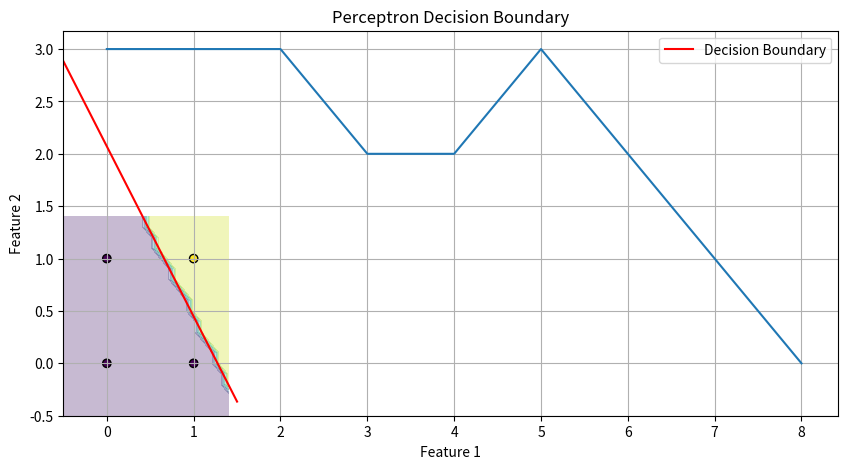

The matplotlib source for this figure:
"""
Perceptron from Scratch - Module 1
----------------------------------
A simple perceptron implementation without using neural network libraries.
Like the first haiku line, simple yet full of potential.
"""

import numpy as np
import matplotlib.pyplot as plt


class Perceptron:
    """
    A single perceptron - the fundamental building block of neural networks.
    """

    def __init__(self, input_size, learning_rate=0.1, max_epochs=100):
        """
        Initialize the perceptron with random weights

        Args:
            input_size: Number of input features
            learning_rate: How quickly the model adjusts (eta)
            max_epochs: Maximum training iterations
        """
        # Initialize weights with small random values (including bias)
        self.weights = np.random.randn(input_size + 1) * 0.1
        self.learning_rate = learning_rate
        self.max_epochs = max_epochs

    def predict(self, inputs):
        """
        Make a prediction using the current weights

        Args:
            inputs: Input features (without bias term)

        Returns:
            1 if activation is positive, 0 otherwise
        """
        # Add bias term (1) to inputs
        inputs_with_bias = np.insert(inputs, 0, 1)
        # Calculate activation
        activation = np.dot(inputs_with_bias, self.weights)
        # Apply step function
        return 1 if activation > 0 else 0

    def train(self, training_inputs, labels):
        """
        Train the perceptron using the perceptron learning rule

        Args:
            training_inputs: Array of training examples
            labels: Target values (0 or 1)

        Returns:
            List of errors per epoch for plotting
        """
        errors_per_epoch = []

        for epoch in range(self.max_epochs):
            errors = 0

            # For each training example
            for inputs, label in zip(training_inputs, labels):
                # Make prediction
                prediction = self.predict(inputs)

                # Update weights if prediction is incorrect
                if prediction != label:
                    # Calculate error
                    error = label - prediction
                    errors += 1

                    # Add bias to inputs
                    inputs_with_bias = np.insert(inputs, 0, 1)

                    # Update weights using perceptron learning rule
                    self.weights += self.learning_rate * error * inputs_with_bias

            # Store error count for this epoch
            errors_per_epoch.append(errors)

            # If no errors, we've converged
            if errors == 0:
                print(f"Converged after {epoch + 1} epochs!")
                break

        return errors_per_epoch

    def plot_decision_boundary(self, inputs, labels):
        """
        Visualize the perceptron's decision boundary (only for 2D inputs)

        Args:
            inputs: Training data points (features)
            labels: Target values
        """
        if inputs.shape[1] != 2:
            print("Can only plot 2D inputs")
            return

        # Set min and max for plot range
        x_min, x_max = inputs[:, 0].min() - 0.5, inputs[:, 0].max() + 0.5
        y_min, y_max = inputs[:, 1].min() - 0.5, inputs[:, 1].max() + 0.5

        # Create a mesh grid
        xx, yy = np.meshgrid(np.arange(x_min, x_max, 0.1), np.arange(y_min, y_max, 0.1))

        # Make predictions on the mesh grid
        Z = np.array([self.predict([x, y]) for x, y in zip(xx.ravel(), yy.ravel())])
        Z = Z.reshape(xx.shape)

        # Plot decision boundary
        plt.contourf(xx, yy, Z, alpha=0.3)
        plt.scatter(inputs[:, 0], inputs[:, 1], c=labels, edgecolors="k")

        # Plot the line w0 + w1*x + w2*y = 0, which is our decision boundary
        # Solving for y: y = (-w0 - w1*x) / w2
        slope = -self.weights[1] / self.weights[2]
        intercept = -self.weights[0] / self.weights[2]
        x_vals = np.array([x_min, x_max])
        y_vals = slope * x_vals + intercept
        plt.plot(x_vals, y_vals, "r-", label="Decision Boundary")

        plt.xlabel("Feature 1")
        plt.ylabel("Feature 2")
        plt.title("Perceptron Decision Boundary")
        plt.legend()
        plt.show()


if __name__ == "__main__":
    # Example: Logic AND gate
    print("Training a perceptron to learn the AND logic function...")
    print("Truth table for AND:")
    print("0 AND 0 = 0")
    print("0 AND 1 = 0")
    print("1 AND 0 = 0")
    print("1 AND 1 = 1")

    # Prepare training data
    and_inputs = np.array([[0, 0], [0, 1], [1, 0], [1, 1]])
    and_labels = np.array([0, 0, 0, 1])

    # Initialize and train perceptron
    perceptron = Perceptron(input_size=2, learning_rate=0.1, max_epochs=10)
    errors = perceptron.train(and_inputs, and_labels)

    # Test the model
    print("\nTesting the trained model:")
    for inputs in and_inputs:
        prediction = perceptron.predict(inputs)
        print(f"{inputs[0]} AND {inputs[1]} → {prediction}")

    # Plot training progress
    plt.figure(figsize=(10, 5))
    plt.plot(errors)
    plt.xlabel("Epoch")
    plt.ylabel("Number of Errors")
    plt.title("Training Progress")
    plt.grid(True)
    plt.show()

    # Plot decision boundary
    perceptron.plot_decision_boundary(and_inputs, and_labels)

    # Haiku moment
    print("\nA perceptron's soul:")
    print("Simple line divides the space,")
    print("Wisdom in one stroke.")
